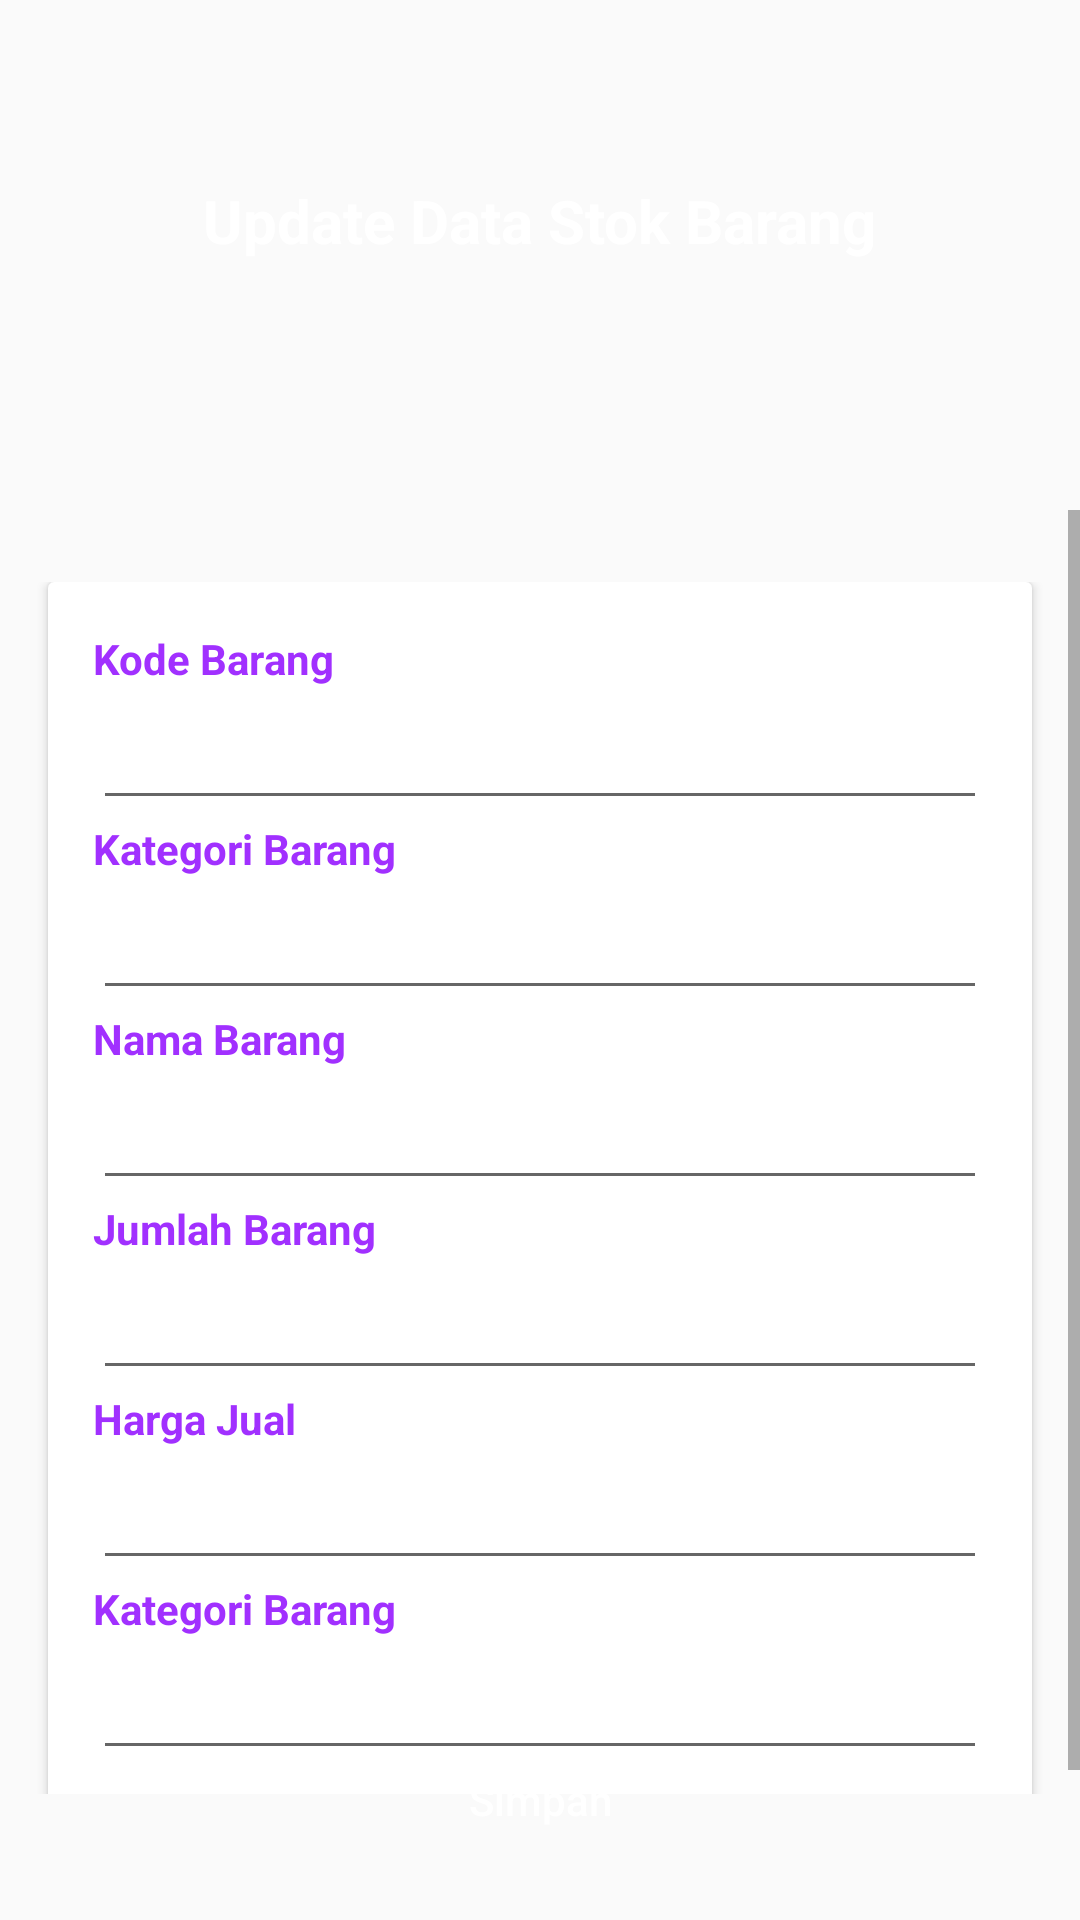

This screen was rendered from an Android layout file. Write that file and the resources it references.
<!-- AndroidManifest.xml: application theme AppTheme -->
<!-- res/layout/activity_see_product.xml -->
<?xml version="1.0" encoding="utf-8"?>
<RelativeLayout
    xmlns:android="http://schemas.android.com/apk/res/android"
    xmlns:tools="http://schemas.android.com/tools"
    android:layout_width="match_parent"
    android:layout_height="match_parent"
    tools:context=".activity.SeeProductActivity">

    <Toolbar
        android:id="@+id/toolbar_edit_stock"
        android:layout_width="match_parent"
        android:layout_height="170dp"
        android:elevation="10dp"
        android:background="@drawable/header_home"/>

    <TextView
        android:layout_width="wrap_content"
        android:layout_height="wrap_content"
        android:layout_centerHorizontal="true"
        android:layout_marginTop="60dp"
        android:elevation="10dp"
        android:text="@string/update_data_stok_barang"
        android:textColor="@android:color/white"
        android:textSize="20sp"
        android:textStyle="bold"/>

    <ScrollView
        android:layout_width="match_parent"
        android:layout_height="wrap_content"
        android:layout_below="@id/toolbar_edit_stock">

        <RelativeLayout
            android:layout_width="match_parent"
            android:layout_height="wrap_content"
            android:layout_gravity="center"
            android:layout_marginTop="@dimen/default_margin">

            <androidx.cardview.widget.CardView
                android:layout_width="match_parent"
                android:layout_height="wrap_content"
                android:layout_marginStart="@dimen/default_margin"
                android:layout_marginEnd="@dimen/default_margin">

                <RelativeLayout
                    android:layout_width="match_parent"
                    android:layout_height="wrap_content"
                    android:paddingTop="@dimen/default_margin"
                    android:paddingBottom="@dimen/default_margin">

                    <TextView
                        android:id="@+id/tv_id_barang"
                        android:layout_width="wrap_content"
                        android:layout_height="wrap_content"
                        android:layout_marginStart="15dp"
                        android:text="@string/kode_barang"
                        android:textColor="@color/colorPurple"
                        android:textSize="14sp"
                        android:textStyle="bold" />

                    <EditText
                        android:id="@+id/ipt_id_barang"
                        android:layout_width="match_parent"
                        android:layout_height="wrap_content"
                        android:layout_below="@+id/tv_id_barang"
                        android:layout_marginLeft="15dp"
                        android:layout_marginRight="15dp"
                        android:drawablePadding="30dp"
                        android:inputType="text"
                        android:padding="10dp" />

                    <TextView
                        android:id="@+id/tv_kategori_barang"
                        android:layout_width="wrap_content"
                        android:layout_height="wrap_content"
                        android:layout_marginStart="15dp"
                        android:layout_below="@id/ipt_id_barang"
                        android:text="@string/kategori_barang"
                        android:textColor="@color/colorPurple"
                        android:textSize="14sp"
                        android:textStyle="bold" />

                    <EditText
                        android:id="@+id/ipt_kategori_barang"
                        android:layout_width="match_parent"
                        android:layout_height="wrap_content"
                        android:layout_below="@+id/tv_kategori_barang"
                        android:layout_marginLeft="15dp"
                        android:layout_marginRight="15dp"
                        android:drawablePadding="30dp"
                        android:inputType="text"
                        android:padding="10dp" />

                    <TextView
                        android:id="@+id/tv_nama_barang"
                        android:layout_width="wrap_content"
                        android:layout_height="wrap_content"
                        android:layout_marginStart="15dp"
                        android:layout_below="@id/ipt_kategori_barang"
                        android:text="@string/nama_barang"
                        android:textColor="@color/colorPurple"
                        android:textSize="14sp"
                        android:textStyle="bold" />

                    <EditText
                        android:id="@+id/ipt_nama_barang"
                        android:layout_width="match_parent"
                        android:layout_height="wrap_content"
                        android:layout_below="@+id/tv_nama_barang"
                        android:layout_marginLeft="15dp"
                        android:layout_marginRight="15dp"
                        android:drawablePadding="30dp"
                        android:inputType="text"
                        android:padding="10dp" />

                    <TextView
                        android:id="@+id/tv_jumlah_barang"
                        android:layout_width="wrap_content"
                        android:layout_height="wrap_content"
                        android:layout_marginStart="15dp"
                        android:layout_below="@id/ipt_nama_barang"
                        android:text="@string/jumlah_barang"
                        android:textColor="@color/colorPurple"
                        android:textSize="14sp"
                        android:textStyle="bold" />

                    <EditText
                        android:id="@+id/ipt_jumlah_barang"
                        android:layout_width="match_parent"
                        android:layout_height="wrap_content"
                        android:layout_below="@+id/tv_jumlah_barang"
                        android:layout_marginLeft="15dp"
                        android:layout_marginRight="15dp"
                        android:drawablePadding="30dp"
                        android:inputType="text"
                        android:padding="10dp" />

                    <TextView
                        android:id="@+id/tv_harga_jual_barang"
                        android:layout_width="wrap_content"
                        android:layout_height="wrap_content"
                        android:layout_marginStart="15dp"
                        android:layout_below="@id/ipt_jumlah_barang"
                        android:text="@string/harga_jual"
                        android:textColor="@color/colorPurple"
                        android:textSize="14sp"
                        android:textStyle="bold" />

                    <EditText
                        android:id="@+id/ipt_harga_jual_barang"
                        android:layout_width="match_parent"
                        android:layout_height="wrap_content"
                        android:layout_below="@+id/tv_harga_jual_barang"
                        android:layout_marginLeft="15dp"
                        android:layout_marginRight="15dp"
                        android:drawablePadding="30dp"
                        android:inputType="text"
                        android:padding="10dp" />

                    <TextView
                        android:id="@+id/tv_harga_beli_barang"
                        android:layout_width="wrap_content"
                        android:layout_height="wrap_content"
                        android:layout_marginStart="15dp"
                        android:layout_below="@id/ipt_harga_jual_barang"
                        android:text="@string/kategori_barang"
                        android:textColor="@color/colorPurple"
                        android:textSize="14sp"
                        android:textStyle="bold" />

                    <EditText
                        android:id="@+id/ipt_harga_beli_barang"
                        android:layout_width="match_parent"
                        android:layout_height="wrap_content"
                        android:layout_below="@+id/tv_harga_beli_barang"
                        android:layout_marginLeft="15dp"
                        android:layout_marginRight="15dp"
                        android:drawablePadding="30dp"
                        android:inputType="text"
                        android:padding="10dp" />

                </RelativeLayout>

            </androidx.cardview.widget.CardView>

        </RelativeLayout>

    </ScrollView>

    <Button
        android:layout_width="match_parent"
        android:layout_height="wrap_content"
        android:text="@string/simpan"
        android:textColor="@android:color/white"
        android:background="@drawable/bt_uisquare"
        android:layout_alignParentBottom="true"
        android:layout_centerHorizontal="true"
        android:layout_marginStart="@dimen/default_margin"
        android:layout_marginEnd="@dimen/default_margin"
        android:textAllCaps="false"
        android:layout_marginBottom="@dimen/default_margin"/>

</RelativeLayout>
<!-- resources referenced by this layout -->
<resources>
  <color name="colorPurple">#A130FF</color>
  <dimen name="default_margin">16dp</dimen>
  <string name="harga_jual">Harga Jual</string>
  <string name="jumlah_barang">Jumlah Barang</string>
  <string name="kategori_barang">Kategori Barang</string>
  <string name="kode_barang">Kode Barang</string>
  <string name="nama_barang">Nama Barang</string>
  <string name="simpan">Simpan</string>
  <string name="update_data_stok_barang">Update Data Stok Barang</string>
  <style name="AppTheme" parent="Theme.AppCompat.Light.NoActionBar">
          
          <item name="colorPrimary">@color/colorPrimary</item>
          <item name="colorPrimaryDark">@color/colorPrimaryDark</item>
          <item name="colorAccent">@color/colorAccent</item>
      </style>
  <color name="colorPrimary">#2196F3</color>
  <color name="colorPrimaryDark">#1976D2</color>
  <color name="colorAccent">#03A9F4</color>
</resources>
